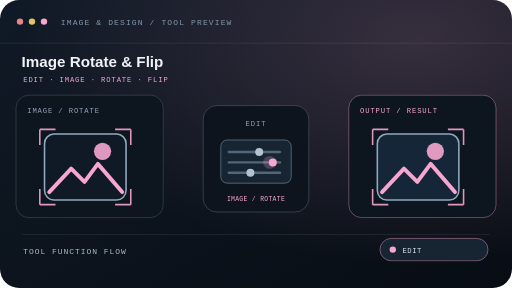
t = 0.00 s
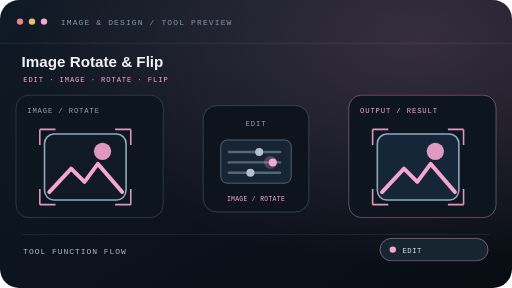
t = 0.63 s
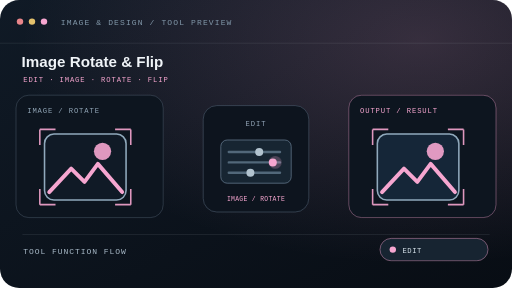
t = 1.88 s
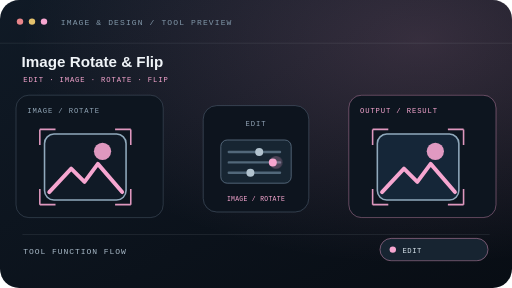
t = 2.50 s
t = 3.13 s: frame unchanged from t = 1.88 s, image omitted
t = 4.38 s: frame unchanged from t = 0.63 s, image omitted

The animated SVG that drew these frames (rendered in a browser with its animation timeline set to each time). Animation: 1 CSS @keyframes rule; one cycle of 5.00 s, repeats indefinitely.

<svg xmlns="http://www.w3.org/2000/svg" width="640" height="360" viewBox="0 0 640 360" role="img" aria-labelledby="title desc" data-tool="image-rotate-flip" data-scene="image-edit">
<title id="title">Image Rotate &amp; Flip — animated tool preview</title><desc id="desc">A function-specific image scene for Image Rotate &amp; Flip. Rotate and mirror local images with a live preview.</desc>
<defs><linearGradient id="bg-motion-1lw8lcm" x1="0" y1="0" x2="1" y2="1"><stop stop-color="#101a26"/><stop offset="1" stop-color="#080d14"/></linearGradient><radialGradient id="glow-motion-1lw8lcm" cx="82%" cy="14%" r="78%"><stop stop-color="#f6a6d0" stop-opacity=".18"/><stop offset="1" stop-color="#f6a6d0" stop-opacity="0"/></radialGradient></defs>
<style>@keyframes motion-1lw8lcm{0%,100%{transform:translateX(-4px)}50%{transform:translateX(4px)}}.motion{animation:motion-1lw8lcm 5.0s ease-in-out infinite;transform-box:fill-box;transform-origin:center;will-change:transform,opacity}@media(prefers-reduced-motion:reduce){.motion{animation:none!important;will-change:auto}}</style>
<rect width="640" height="360" rx="24" fill="url(#bg-motion-1lw8lcm)"/><rect width="640" height="360" rx="24" fill="url(#glow-motion-1lw8lcm)"/>
<path d="M0 54h640" stroke="#e1edf3" stroke-opacity=".1"/><circle cx="25" cy="27" r="4" fill="#e8858a"/><circle cx="40" cy="27" r="4" fill="#e4c16c"/><circle cx="55" cy="27" r="4" fill="#f6a6d0"/>
<text x="76" y="31" fill="#8298aa" font-size="10" font-family="monospace" letter-spacing="1.4">IMAGE &amp; DESIGN / TOOL PREVIEW</text>
<text x="27" y="84" fill="#f0f4f8" font-size="19" font-family="Arial,sans-serif" font-weight="700">Image Rotate &amp; Flip</text>
<text x="29" y="103" fill="#f6a6d0" font-size="9" font-family="monospace" letter-spacing="1.1">EDIT · IMAGE · ROTATE · FLIP</text>
<rect x="20" y="119" width="184" height="153" rx="16" fill="#0d151f" stroke="#718597" stroke-opacity=".38"/><text x="34" y="141" fill="#91a5b6" font-size="9" font-family="monospace" letter-spacing="1.1">IMAGE / ROTATE</text>
<g transform="translate(39 148) scale(0.98)"><rect x="17" y="20" width="104" height="84" rx="12" fill="#101a26" stroke="#90a9bc" stroke-width="2"/><circle cx="91" cy="42" r="11" fill="#f6a6d0" opacity=".9"/><path d="M23 94l28-30 17 17 17-23 31 36" fill="none" stroke="#f6a6d0" stroke-width="5" stroke-linecap="round" stroke-linejoin="round"/><path d="M11 14h20M11 14v20M127 14h-20M127 14v20M11 110h20M11 110V90M127 110h-20M127 110V90" stroke="#f6a6d0" stroke-width="2" opacity=".9"/></g>
<rect x="254" y="132" width="132" height="133" rx="17" fill="#0d141e" stroke="#607488" stroke-opacity=".55"/><text x="320" y="158" text-anchor="middle" fill="#91a3b5" font-size="9" font-family="monospace" letter-spacing="1.1">EDIT</text><rect x="276" y="175" width="88" height="54" rx="8" fill="#172532" stroke="#607488"/><path d="M286 190h64" stroke="#52687a" stroke-width="3" stroke-linecap="round"/><circle cx="324" cy="190" r="5" fill="#b2c3cf"/><path d="M286 203h64" stroke="#52687a" stroke-width="3" stroke-linecap="round"/><circle cx="341" cy="203" r="5" fill="#f6a6d0"/><path d="M286 216h64" stroke="#52687a" stroke-width="3" stroke-linecap="round"/><circle cx="313" cy="216" r="5" fill="#b2c3cf"/><g class="motion"><circle cx="341" cy="203" r="8" fill="#f6a6d0" opacity=".24"/></g><text x="320" y="251" text-anchor="middle" fill="#f6a6d0" font-size="8" font-family="monospace" letter-spacing=".4">IMAGE / ROTATE</text>
<rect x="436" y="119" width="184" height="153" rx="16" fill="#0d151f" stroke="#f6a6d0" stroke-opacity=".46"/><text x="450" y="141" fill="#f6a6d0" font-size="9" font-family="monospace" letter-spacing="1.1">OUTPUT / RESULT</text>
<g transform="translate(455 148) scale(0.98)"><rect x="17" y="20" width="104" height="84" rx="12" fill="#152638" stroke="#90a9bc" stroke-width="2"/><circle cx="91" cy="42" r="11" fill="#f6a6d0" opacity=".9"/><path d="M23 94l28-30 17 17 17-23 31 36" fill="none" stroke="#f6a6d0" stroke-width="5" stroke-linecap="round" stroke-linejoin="round"/><path d="M11 14h20M11 14v20M127 14h-20M127 14v20M11 110h20M11 110V90M127 110h-20M127 110V90" stroke="#f6a6d0" stroke-width="2" opacity=".9"/></g>
<path d="M28 293h584" stroke="#dce7ed" stroke-opacity=".12"/><text x="29" y="318" fill="#a9bac8" font-size="10" font-family="monospace" letter-spacing="1.2">TOOL FUNCTION FLOW</text>
<rect x="475" y="298" width="135" height="28" rx="14" fill="#172431" stroke="#f6a6d0" stroke-opacity=".55"/><circle cx="491" cy="312" r="4" fill="#f6a6d0"/><text x="503" y="316" fill="#d7e3eb" font-size="9" font-family="monospace" letter-spacing=".7">EDIT</text>
</svg>
